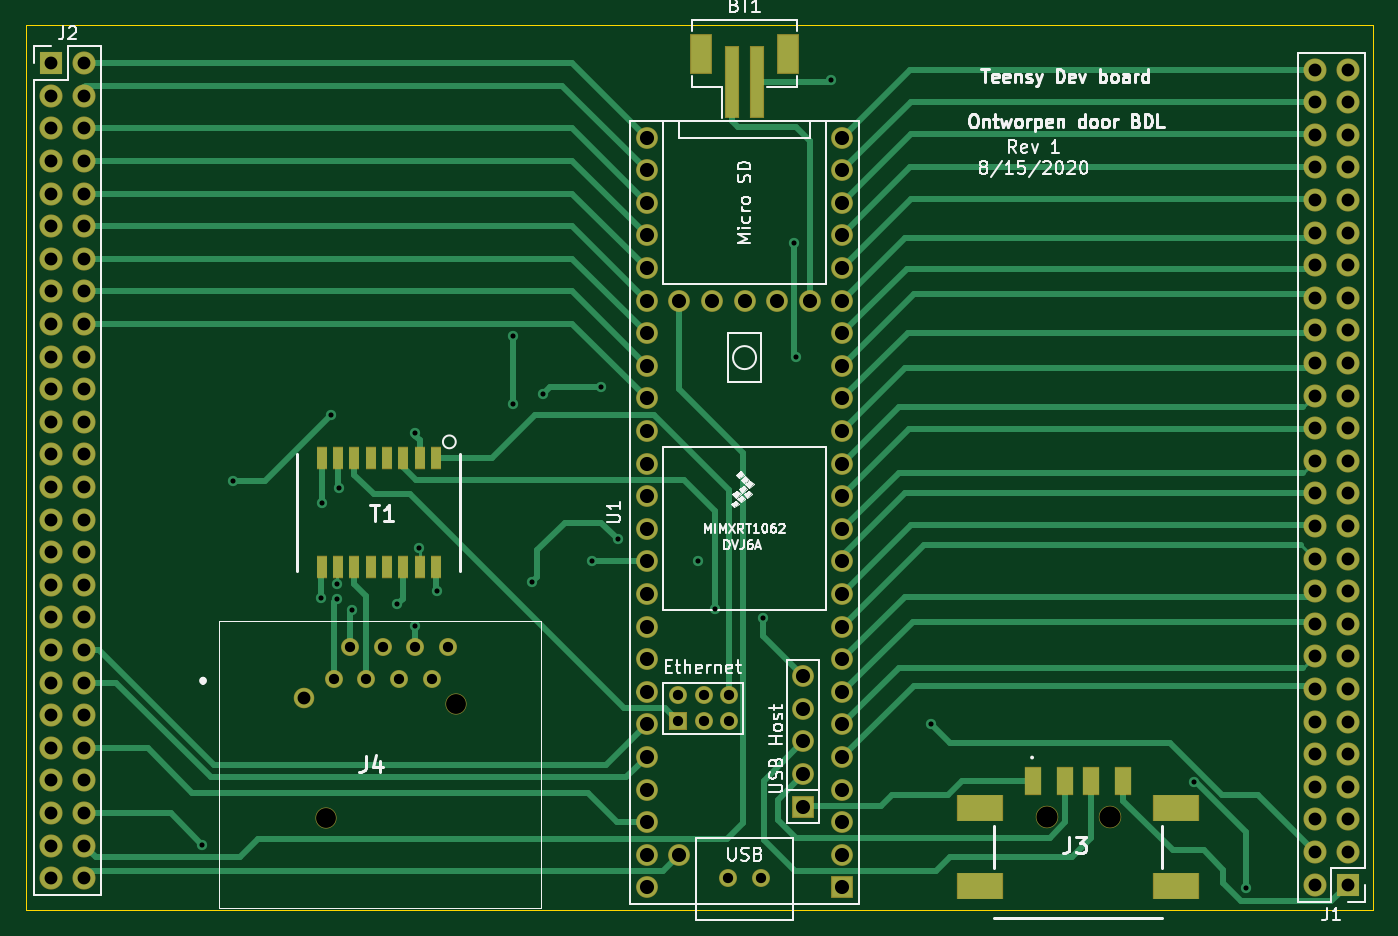
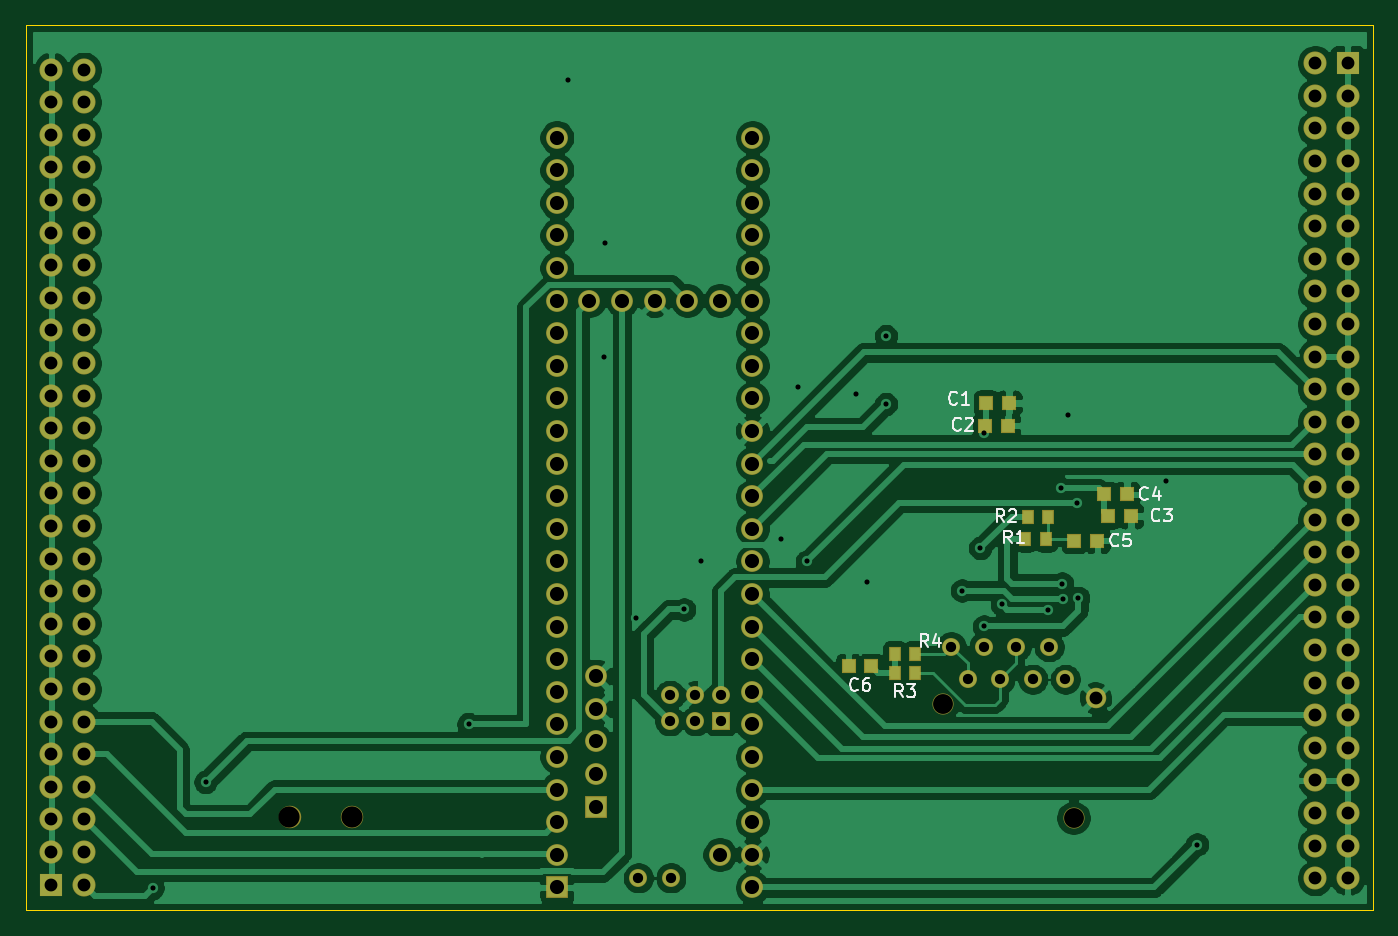
Circuit board: 11 layer files. Board 105.0 x 69.0 mm.
- bottom_copper: teensypcbn-B_Cu.gbr (162498 bytes)
- bottom_mask: teensypcbn-B_Mask.gbr (6265 bytes)
- paste: teensypcbn-B_Paste.gbr (1203 bytes)
- bottom_silk: teensypcbn-B_SilkS.gbr (7185 bytes)
- outline: teensypcbn-Edge_Cuts.gbr (745 bytes)
- top_copper: teensypcbn-F_Cu.gbr (26936 bytes)
- top_mask: teensypcbn-F_Mask.gbr (6431 bytes)
- paste: teensypcbn-F_Paste.gbr (1386 bytes)
- top_silk: teensypcbn-F_SilkS.gbr (33771 bytes)
- drill: teensypcbn-NPTH.drl (355 bytes)
- drill: teensypcbn-PTH.drl (3660 bytes)

=== bottom_copper: teensypcbn-B_Cu.gbr (162498 bytes, source omitted) ===
=== bottom_mask: teensypcbn-B_Mask.gbr ===
%TF.GenerationSoftware,KiCad,Pcbnew,(5.1.6)-1*%
%TF.CreationDate,2020-08-15T20:42:22+02:00*%
%TF.ProjectId,teensypcbn,7465656e-7379-4706-9362-6e2e6b696361,rev?*%
%TF.SameCoordinates,Original*%
%TF.FileFunction,Soldermask,Bot*%
%TF.FilePolarity,Negative*%
%FSLAX46Y46*%
G04 Gerber Fmt 4.6, Leading zero omitted, Abs format (unit mm)*
G04 Created by KiCad (PCBNEW (5.1.6)-1) date 2020-08-15 20:42:22*
%MOMM*%
%LPD*%
G01*
G04 APERTURE LIST*
%ADD10R,1.095000X1.100000*%
%ADD11R,1.800000X1.800000*%
%ADD12O,1.800000X1.800000*%
%ADD13C,1.750000*%
%ADD14C,1.400000*%
%ADD15C,1.600000*%
%ADD16C,1.650000*%
%ADD17R,0.920000X1.100000*%
%ADD18C,1.700000*%
%ADD19R,1.700000X1.700000*%
%ADD20R,1.400000X1.400000*%
G04 APERTURE END LIST*
D10*
%TO.C,C1*%
X150382500Y-85480000D03*
X152157500Y-85480000D03*
%TD*%
%TO.C,C2*%
X152252501Y-87234999D03*
X150477501Y-87234999D03*
%TD*%
%TO.C,C3*%
X142667500Y-94270000D03*
X140892500Y-94270000D03*
%TD*%
%TO.C,C4*%
X141187501Y-92574999D03*
X142962501Y-92574999D03*
%TD*%
%TO.C,C5*%
X145297500Y-96190000D03*
X143522500Y-96190000D03*
%TD*%
%TO.C,C6*%
X162887500Y-106000000D03*
X161112500Y-106000000D03*
%TD*%
D11*
%TO.C,J1*%
X225000000Y-123000000D03*
D12*
X222460000Y-123000000D03*
X225000000Y-120460000D03*
X222460000Y-120460000D03*
X225000000Y-117920000D03*
X222460000Y-117920000D03*
X225000000Y-115380000D03*
X222460000Y-115380000D03*
X225000000Y-112840000D03*
X222460000Y-112840000D03*
X225000000Y-110300000D03*
X222460000Y-110300000D03*
X225000000Y-107760000D03*
X222460000Y-107760000D03*
X225000000Y-105220000D03*
X222460000Y-105220000D03*
X225000000Y-102680000D03*
X222460000Y-102680000D03*
X225000000Y-100140000D03*
X222460000Y-100140000D03*
X225000000Y-97600000D03*
X222460000Y-97600000D03*
X225000000Y-95060000D03*
X222460000Y-95060000D03*
X225000000Y-92520000D03*
X222460000Y-92520000D03*
X225000000Y-89980000D03*
X222460000Y-89980000D03*
X225000000Y-87440000D03*
X222460000Y-87440000D03*
X225000000Y-84900000D03*
X222460000Y-84900000D03*
X225000000Y-82360000D03*
X222460000Y-82360000D03*
X225000000Y-79820000D03*
X222460000Y-79820000D03*
X225000000Y-77280000D03*
X222460000Y-77280000D03*
X225000000Y-74740000D03*
X222460000Y-74740000D03*
X225000000Y-72200000D03*
X222460000Y-72200000D03*
X225000000Y-69660000D03*
X222460000Y-69660000D03*
X225000000Y-67120000D03*
X222460000Y-67120000D03*
X225000000Y-64580000D03*
X222460000Y-64580000D03*
X225000000Y-62040000D03*
X222460000Y-62040000D03*
X225000000Y-59500000D03*
X222460000Y-59500000D03*
%TD*%
%TO.C,J2*%
X126540000Y-122500000D03*
X124000000Y-122500000D03*
X126540000Y-119960000D03*
X124000000Y-119960000D03*
X126540000Y-117420000D03*
X124000000Y-117420000D03*
X126540000Y-114880000D03*
X124000000Y-114880000D03*
X126540000Y-112340000D03*
X124000000Y-112340000D03*
X126540000Y-109800000D03*
X124000000Y-109800000D03*
X126540000Y-107260000D03*
X124000000Y-107260000D03*
X126540000Y-104720000D03*
X124000000Y-104720000D03*
X126540000Y-102180000D03*
X124000000Y-102180000D03*
X126540000Y-99640000D03*
X124000000Y-99640000D03*
X126540000Y-97100000D03*
X124000000Y-97100000D03*
X126540000Y-94560000D03*
X124000000Y-94560000D03*
X126540000Y-92020000D03*
X124000000Y-92020000D03*
X126540000Y-89480000D03*
X124000000Y-89480000D03*
X126540000Y-86940000D03*
X124000000Y-86940000D03*
X126540000Y-84400000D03*
X124000000Y-84400000D03*
X126540000Y-81860000D03*
X124000000Y-81860000D03*
X126540000Y-79320000D03*
X124000000Y-79320000D03*
X126540000Y-76780000D03*
X124000000Y-76780000D03*
X126540000Y-74240000D03*
X124000000Y-74240000D03*
X126540000Y-71700000D03*
X124000000Y-71700000D03*
X126540000Y-69160000D03*
X124000000Y-69160000D03*
X126540000Y-66620000D03*
X124000000Y-66620000D03*
X126540000Y-64080000D03*
X124000000Y-64080000D03*
X126540000Y-61540000D03*
X124000000Y-61540000D03*
X126540000Y-59000000D03*
D11*
X124000000Y-59000000D03*
%TD*%
D13*
%TO.C,J3*%
X201550000Y-117700000D03*
X206450000Y-117700000D03*
%TD*%
D14*
%TO.C,J4*%
X146000000Y-107000000D03*
X147270000Y-104460000D03*
X148540000Y-107000000D03*
X149810000Y-104460000D03*
X151080000Y-107000000D03*
X152350000Y-104460000D03*
X153620000Y-107000000D03*
X154890000Y-104460000D03*
D15*
X143645000Y-108470000D03*
D16*
X155525000Y-108910000D03*
X145365000Y-117800000D03*
%TD*%
D17*
%TO.C,R1*%
X147510000Y-96060000D03*
X149110000Y-96060000D03*
%TD*%
%TO.C,R2*%
X148940000Y-94320000D03*
X147340000Y-94320000D03*
%TD*%
%TO.C,R3*%
X159300000Y-106500000D03*
X157700000Y-106500000D03*
%TD*%
%TO.C,R4*%
X157700000Y-105000000D03*
X159300000Y-105000000D03*
%TD*%
D18*
%TO.C,U1*%
X172920000Y-120670000D03*
X182569200Y-106750800D03*
X182569200Y-109290800D03*
X182569200Y-111830800D03*
X182569200Y-114370800D03*
D19*
X182569200Y-116910800D03*
D18*
X170380000Y-123210000D03*
X170380000Y-120670000D03*
X170380000Y-118130000D03*
X170380000Y-115590000D03*
X170380000Y-113050000D03*
X170380000Y-110510000D03*
X170380000Y-107970000D03*
X170380000Y-105430000D03*
X170380000Y-102890000D03*
X170380000Y-100350000D03*
X170380000Y-97810000D03*
X170380000Y-95270000D03*
X170380000Y-92730000D03*
X170380000Y-90190000D03*
D19*
X185620000Y-123210000D03*
D18*
X185620000Y-120670000D03*
X185620000Y-118130000D03*
X185620000Y-115590000D03*
X185620000Y-113050000D03*
X185620000Y-110510000D03*
X185620000Y-107970000D03*
X185620000Y-105430000D03*
X185620000Y-102890000D03*
X185620000Y-100350000D03*
X185620000Y-97810000D03*
X185620000Y-95270000D03*
X185620000Y-92730000D03*
X170380000Y-87650000D03*
X170380000Y-85110000D03*
X170380000Y-82570000D03*
X170380000Y-80030000D03*
X170380000Y-77490000D03*
X170380000Y-74950000D03*
X170380000Y-72410000D03*
X170380000Y-69870000D03*
X170380000Y-67330000D03*
X170380000Y-64790000D03*
X185620000Y-64790000D03*
X185620000Y-67330000D03*
X185620000Y-69870000D03*
X185620000Y-72410000D03*
X185620000Y-90190000D03*
X185620000Y-87650000D03*
X185620000Y-85110000D03*
X185620000Y-74950000D03*
X185620000Y-77490000D03*
X185620000Y-80030000D03*
X185620000Y-82570000D03*
D20*
X172818400Y-110240000D03*
D14*
X172818400Y-108240000D03*
X174818400Y-110240000D03*
X174818400Y-108240000D03*
X176818400Y-108240000D03*
X176818400Y-110240000D03*
D18*
X183080000Y-77490000D03*
X180540000Y-77490000D03*
X178000000Y-77490000D03*
X175460000Y-77490000D03*
X172920000Y-77490000D03*
D14*
X179270000Y-122480000D03*
X176730000Y-122480000D03*
%TD*%
M02*

=== paste: teensypcbn-B_Paste.gbr ===
%TF.GenerationSoftware,KiCad,Pcbnew,(5.1.6)-1*%
%TF.CreationDate,2020-08-15T20:42:22+02:00*%
%TF.ProjectId,teensypcbn,7465656e-7379-4706-9362-6e2e6b696361,rev?*%
%TF.SameCoordinates,Original*%
%TF.FileFunction,Paste,Bot*%
%TF.FilePolarity,Positive*%
%FSLAX46Y46*%
G04 Gerber Fmt 4.6, Leading zero omitted, Abs format (unit mm)*
G04 Created by KiCad (PCBNEW (5.1.6)-1) date 2020-08-15 20:42:22*
%MOMM*%
%LPD*%
G01*
G04 APERTURE LIST*
%ADD10R,0.995000X1.000000*%
%ADD11R,0.820000X1.000000*%
G04 APERTURE END LIST*
D10*
%TO.C,C1*%
X150382500Y-85480000D03*
X152157500Y-85480000D03*
%TD*%
%TO.C,C2*%
X152252501Y-87234999D03*
X150477501Y-87234999D03*
%TD*%
%TO.C,C3*%
X142667500Y-94270000D03*
X140892500Y-94270000D03*
%TD*%
%TO.C,C4*%
X141187501Y-92574999D03*
X142962501Y-92574999D03*
%TD*%
%TO.C,C5*%
X145297500Y-96190000D03*
X143522500Y-96190000D03*
%TD*%
%TO.C,C6*%
X162887500Y-106000000D03*
X161112500Y-106000000D03*
%TD*%
D11*
%TO.C,R1*%
X147510000Y-96060000D03*
X149110000Y-96060000D03*
%TD*%
%TO.C,R2*%
X148940000Y-94320000D03*
X147340000Y-94320000D03*
%TD*%
%TO.C,R3*%
X159300000Y-106500000D03*
X157700000Y-106500000D03*
%TD*%
%TO.C,R4*%
X157700000Y-105000000D03*
X159300000Y-105000000D03*
%TD*%
M02*

=== bottom_silk: teensypcbn-B_SilkS.gbr (7185 bytes, source omitted) ===
=== outline: teensypcbn-Edge_Cuts.gbr ===
%TF.GenerationSoftware,KiCad,Pcbnew,(5.1.6)-1*%
%TF.CreationDate,2020-08-15T20:42:22+02:00*%
%TF.ProjectId,teensypcbn,7465656e-7379-4706-9362-6e2e6b696361,rev?*%
%TF.SameCoordinates,Original*%
%TF.FileFunction,Profile,NP*%
%FSLAX46Y46*%
G04 Gerber Fmt 4.6, Leading zero omitted, Abs format (unit mm)*
G04 Created by KiCad (PCBNEW (5.1.6)-1) date 2020-08-15 20:42:22*
%MOMM*%
%LPD*%
G01*
G04 APERTURE LIST*
%TA.AperFunction,Profile*%
%ADD10C,0.050000*%
%TD*%
G04 APERTURE END LIST*
D10*
X227000000Y-56000000D02*
X227000000Y-57000000D01*
X122000000Y-56000000D02*
X227000000Y-56000000D01*
X122000000Y-125000000D02*
X122000000Y-56000000D01*
X227000000Y-125000000D02*
X122000000Y-125000000D01*
X227000000Y-57000000D02*
X227000000Y-125000000D01*
M02*

=== top_copper: teensypcbn-F_Cu.gbr (26936 bytes, source omitted) ===
=== top_mask: teensypcbn-F_Mask.gbr ===
%TF.GenerationSoftware,KiCad,Pcbnew,(5.1.6)-1*%
%TF.CreationDate,2020-08-15T20:42:22+02:00*%
%TF.ProjectId,teensypcbn,7465656e-7379-4706-9362-6e2e6b696361,rev?*%
%TF.SameCoordinates,Original*%
%TF.FileFunction,Soldermask,Top*%
%TF.FilePolarity,Negative*%
%FSLAX46Y46*%
G04 Gerber Fmt 4.6, Leading zero omitted, Abs format (unit mm)*
G04 Created by KiCad (PCBNEW (5.1.6)-1) date 2020-08-15 20:42:22*
%MOMM*%
%LPD*%
G01*
G04 APERTURE LIST*
%ADD10R,1.100000X5.600000*%
%ADD11R,1.700000X3.100000*%
%ADD12R,1.800000X1.800000*%
%ADD13O,1.800000X1.800000*%
%ADD14R,1.350000X2.200000*%
%ADD15R,3.600000X2.100000*%
%ADD16C,1.750000*%
%ADD17C,1.400000*%
%ADD18C,1.600000*%
%ADD19C,1.650000*%
%ADD20R,0.860000X1.750000*%
%ADD21C,1.700000*%
%ADD22R,1.700000X1.700000*%
%ADD23R,1.400000X1.400000*%
G04 APERTURE END LIST*
D10*
%TO.C,BT1*%
X177000000Y-60500000D03*
X179000000Y-60500000D03*
D11*
X174600000Y-58250000D03*
X181400000Y-58250000D03*
%TD*%
D12*
%TO.C,J1*%
X225000000Y-123000000D03*
D13*
X222460000Y-123000000D03*
X225000000Y-120460000D03*
X222460000Y-120460000D03*
X225000000Y-117920000D03*
X222460000Y-117920000D03*
X225000000Y-115380000D03*
X222460000Y-115380000D03*
X225000000Y-112840000D03*
X222460000Y-112840000D03*
X225000000Y-110300000D03*
X222460000Y-110300000D03*
X225000000Y-107760000D03*
X222460000Y-107760000D03*
X225000000Y-105220000D03*
X222460000Y-105220000D03*
X225000000Y-102680000D03*
X222460000Y-102680000D03*
X225000000Y-100140000D03*
X222460000Y-100140000D03*
X225000000Y-97600000D03*
X222460000Y-97600000D03*
X225000000Y-95060000D03*
X222460000Y-95060000D03*
X225000000Y-92520000D03*
X222460000Y-92520000D03*
X225000000Y-89980000D03*
X222460000Y-89980000D03*
X225000000Y-87440000D03*
X222460000Y-87440000D03*
X225000000Y-84900000D03*
X222460000Y-84900000D03*
X225000000Y-82360000D03*
X222460000Y-82360000D03*
X225000000Y-79820000D03*
X222460000Y-79820000D03*
X225000000Y-77280000D03*
X222460000Y-77280000D03*
X225000000Y-74740000D03*
X222460000Y-74740000D03*
X225000000Y-72200000D03*
X222460000Y-72200000D03*
X225000000Y-69660000D03*
X222460000Y-69660000D03*
X225000000Y-67120000D03*
X222460000Y-67120000D03*
X225000000Y-64580000D03*
X222460000Y-64580000D03*
X225000000Y-62040000D03*
X222460000Y-62040000D03*
X225000000Y-59500000D03*
X222460000Y-59500000D03*
%TD*%
%TO.C,J2*%
X126540000Y-122500000D03*
X124000000Y-122500000D03*
X126540000Y-119960000D03*
X124000000Y-119960000D03*
X126540000Y-117420000D03*
X124000000Y-117420000D03*
X126540000Y-114880000D03*
X124000000Y-114880000D03*
X126540000Y-112340000D03*
X124000000Y-112340000D03*
X126540000Y-109800000D03*
X124000000Y-109800000D03*
X126540000Y-107260000D03*
X124000000Y-107260000D03*
X126540000Y-104720000D03*
X124000000Y-104720000D03*
X126540000Y-102180000D03*
X124000000Y-102180000D03*
X126540000Y-99640000D03*
X124000000Y-99640000D03*
X126540000Y-97100000D03*
X124000000Y-97100000D03*
X126540000Y-94560000D03*
X124000000Y-94560000D03*
X126540000Y-92020000D03*
X124000000Y-92020000D03*
X126540000Y-89480000D03*
X124000000Y-89480000D03*
X126540000Y-86940000D03*
X124000000Y-86940000D03*
X126540000Y-84400000D03*
X124000000Y-84400000D03*
X126540000Y-81860000D03*
X124000000Y-81860000D03*
X126540000Y-79320000D03*
X124000000Y-79320000D03*
X126540000Y-76780000D03*
X124000000Y-76780000D03*
X126540000Y-74240000D03*
X124000000Y-74240000D03*
X126540000Y-71700000D03*
X124000000Y-71700000D03*
X126540000Y-69160000D03*
X124000000Y-69160000D03*
X126540000Y-66620000D03*
X124000000Y-66620000D03*
X126540000Y-64080000D03*
X124000000Y-64080000D03*
X126540000Y-61540000D03*
X124000000Y-61540000D03*
X126540000Y-59000000D03*
D12*
X124000000Y-59000000D03*
%TD*%
D14*
%TO.C,J3*%
X200500000Y-114900000D03*
X203000000Y-114900000D03*
X205000000Y-114900000D03*
X207500000Y-114900000D03*
D15*
X211625000Y-117000000D03*
X211625000Y-123100000D03*
X196375000Y-123100000D03*
X196375000Y-117000000D03*
D16*
X201550000Y-117700000D03*
X206450000Y-117700000D03*
%TD*%
D17*
%TO.C,J4*%
X146000000Y-107000000D03*
X147270000Y-104460000D03*
X148540000Y-107000000D03*
X149810000Y-104460000D03*
X151080000Y-107000000D03*
X152350000Y-104460000D03*
X153620000Y-107000000D03*
X154890000Y-104460000D03*
D18*
X143645000Y-108470000D03*
D19*
X155525000Y-108910000D03*
X145365000Y-117800000D03*
%TD*%
D20*
%TO.C,T1*%
X153945000Y-89745000D03*
X152675000Y-89745000D03*
X151405000Y-89745000D03*
X150135000Y-89745000D03*
X148865000Y-89745000D03*
X147595000Y-89745000D03*
X146325000Y-89745000D03*
X145055000Y-89745000D03*
X145055000Y-98255000D03*
X146325000Y-98255000D03*
X147595000Y-98255000D03*
X148865000Y-98255000D03*
X150135000Y-98255000D03*
X151405000Y-98255000D03*
X152675000Y-98255000D03*
X153945000Y-98255000D03*
%TD*%
D21*
%TO.C,U1*%
X172920000Y-120670000D03*
X182569200Y-106750800D03*
X182569200Y-109290800D03*
X182569200Y-111830800D03*
X182569200Y-114370800D03*
D22*
X182569200Y-116910800D03*
D21*
X170380000Y-123210000D03*
X170380000Y-120670000D03*
X170380000Y-118130000D03*
X170380000Y-115590000D03*
X170380000Y-113050000D03*
X170380000Y-110510000D03*
X170380000Y-107970000D03*
X170380000Y-105430000D03*
X170380000Y-102890000D03*
X170380000Y-100350000D03*
X170380000Y-97810000D03*
X170380000Y-95270000D03*
X170380000Y-92730000D03*
X170380000Y-90190000D03*
D22*
X185620000Y-123210000D03*
D21*
X185620000Y-120670000D03*
X185620000Y-118130000D03*
X185620000Y-115590000D03*
X185620000Y-113050000D03*
X185620000Y-110510000D03*
X185620000Y-107970000D03*
X185620000Y-105430000D03*
X185620000Y-102890000D03*
X185620000Y-100350000D03*
X185620000Y-97810000D03*
X185620000Y-95270000D03*
X185620000Y-92730000D03*
X170380000Y-87650000D03*
X170380000Y-85110000D03*
X170380000Y-82570000D03*
X170380000Y-80030000D03*
X170380000Y-77490000D03*
X170380000Y-74950000D03*
X170380000Y-72410000D03*
X170380000Y-69870000D03*
X170380000Y-67330000D03*
X170380000Y-64790000D03*
X185620000Y-64790000D03*
X185620000Y-67330000D03*
X185620000Y-69870000D03*
X185620000Y-72410000D03*
X185620000Y-90190000D03*
X185620000Y-87650000D03*
X185620000Y-85110000D03*
X185620000Y-74950000D03*
X185620000Y-77490000D03*
X185620000Y-80030000D03*
X185620000Y-82570000D03*
D23*
X172818400Y-110240000D03*
D17*
X172818400Y-108240000D03*
X174818400Y-110240000D03*
X174818400Y-108240000D03*
X176818400Y-108240000D03*
X176818400Y-110240000D03*
D21*
X183080000Y-77490000D03*
X180540000Y-77490000D03*
X178000000Y-77490000D03*
X175460000Y-77490000D03*
X172920000Y-77490000D03*
D17*
X179270000Y-122480000D03*
X176730000Y-122480000D03*
%TD*%
M02*

=== paste: teensypcbn-F_Paste.gbr ===
%TF.GenerationSoftware,KiCad,Pcbnew,(5.1.6)-1*%
%TF.CreationDate,2020-08-15T20:42:22+02:00*%
%TF.ProjectId,teensypcbn,7465656e-7379-4706-9362-6e2e6b696361,rev?*%
%TF.SameCoordinates,Original*%
%TF.FileFunction,Paste,Top*%
%TF.FilePolarity,Positive*%
%FSLAX46Y46*%
G04 Gerber Fmt 4.6, Leading zero omitted, Abs format (unit mm)*
G04 Created by KiCad (PCBNEW (5.1.6)-1) date 2020-08-15 20:42:22*
%MOMM*%
%LPD*%
G01*
G04 APERTURE LIST*
%ADD10R,1.000000X5.500000*%
%ADD11R,1.600000X3.000000*%
%ADD12R,1.250000X2.100000*%
%ADD13R,3.500000X2.000000*%
%ADD14R,0.760000X1.650000*%
G04 APERTURE END LIST*
D10*
%TO.C,BT1*%
X177000000Y-60500000D03*
X179000000Y-60500000D03*
D11*
X174600000Y-58250000D03*
X181400000Y-58250000D03*
%TD*%
D12*
%TO.C,J3*%
X200500000Y-114900000D03*
X203000000Y-114900000D03*
X205000000Y-114900000D03*
X207500000Y-114900000D03*
D13*
X211625000Y-117000000D03*
X211625000Y-123100000D03*
X196375000Y-123100000D03*
X196375000Y-117000000D03*
%TD*%
D14*
%TO.C,T1*%
X153945000Y-89745000D03*
X152675000Y-89745000D03*
X151405000Y-89745000D03*
X150135000Y-89745000D03*
X148865000Y-89745000D03*
X147595000Y-89745000D03*
X146325000Y-89745000D03*
X145055000Y-89745000D03*
X145055000Y-98255000D03*
X146325000Y-98255000D03*
X147595000Y-98255000D03*
X148865000Y-98255000D03*
X150135000Y-98255000D03*
X151405000Y-98255000D03*
X152675000Y-98255000D03*
X153945000Y-98255000D03*
%TD*%
M02*

=== top_silk: teensypcbn-F_SilkS.gbr (33771 bytes, source omitted) ===
=== drill: teensypcbn-NPTH.drl ===
M48
; DRILL file {KiCad (5.1.6)-1} date 08/15/20 20:42:26
; FORMAT={-:-/ absolute / inch / decimal}
; #@! TF.CreationDate,2020-08-15T20:42:26+02:00
; #@! TF.GenerationSoftware,Kicad,Pcbnew,(5.1.6)-1
; #@! TF.FileFunction,NonPlated,1,2,NPTH
FMAT,2
INCH
T1C0.0610
T2C0.0650
%
G90
G05
T1
X5.723Y-4.6378
X6.123Y-4.2878
T2
X7.935Y-4.6339
X8.128Y-4.6339
T0
M30

=== drill: teensypcbn-PTH.drl ===
M48
; DRILL file {KiCad (5.1.6)-1} date 08/15/20 20:42:26
; FORMAT={-:-/ absolute / inch / decimal}
; #@! TF.CreationDate,2020-08-15T20:42:26+02:00
; #@! TF.GenerationSoftware,Kicad,Pcbnew,(5.1.6)-1
; #@! TF.FileFunction,Plated,1,2,PTH
FMAT,2
INCH
T1C0.0157
T2C0.0315
T3C0.0394
T4C0.0433
%
G90
G05
T1
X5.3441Y-4.7197
X5.438Y-3.6053
X5.7087Y-3.963
X5.7108Y-3.6715
X5.7402Y-3.4026
X5.7563Y-3.9669
X5.7587Y-3.9189
X5.7626Y-3.6268
X5.8028Y-4.0004
X5.9429Y-3.9831
X5.9972Y-4.0504
X5.9984Y-3.4583
X6.0091Y-3.8098
X6.065Y-3.9406
X6.2982Y-3.1594
X6.2982Y-3.3681
X6.3553Y-3.9144
X6.3888Y-3.3376
X6.5409Y-3.8508
X6.5689Y-3.3159
X6.6201Y-3.7835
X6.8661Y-3.8484
X6.9173Y-3.998
X7.065Y-4.0256
X7.1587Y-2.8752
X7.1646Y-3.224
X7.2736Y-2.3744
X7.5787Y-4.3504
X8.3853Y-4.5281
X8.5475Y-4.852
T2
X6.8039Y-4.2614
X6.8039Y-4.3402
X6.8826Y-4.2614
X6.8826Y-4.3402
X6.9579Y-4.822
X6.9614Y-4.2614
X6.9614Y-4.3402
X7.0579Y-4.822
X5.748Y-4.2126
X5.798Y-4.1126
X5.848Y-4.2126
X5.898Y-4.1126
X5.948Y-4.2126
X5.998Y-4.1126
X6.048Y-4.2126
X6.098Y-4.1126
T3
X8.7583Y-2.3425
X8.7583Y-2.4425
X8.7583Y-2.5425
X8.7583Y-2.6425
X8.7583Y-2.7425
X8.7583Y-2.8425
X8.7583Y-2.9425
X8.7583Y-3.0425
X8.7583Y-3.1425
X8.7583Y-3.2425
X8.7583Y-3.3425
X8.7583Y-3.4425
X8.7583Y-3.5425
X8.7583Y-3.6425
X8.7583Y-3.7425
X8.7583Y-3.8425
X8.7583Y-3.9425
X8.7583Y-4.0425
X8.7583Y-4.1425
X8.7583Y-4.2425
X8.7583Y-4.3425
X8.7583Y-4.4425
X8.7583Y-4.5425
X8.7583Y-4.6425
X8.7583Y-4.7425
X8.7583Y-4.8425
X8.8583Y-2.3425
X8.8583Y-2.4425
X8.8583Y-2.5425
X8.8583Y-2.6425
X8.8583Y-2.7425
X8.8583Y-2.8425
X8.8583Y-2.9425
X8.8583Y-3.0425
X8.8583Y-3.1425
X8.8583Y-3.2425
X8.8583Y-3.3425
X8.8583Y-3.4425
X8.8583Y-3.5425
X8.8583Y-3.6425
X8.8583Y-3.7425
X8.8583Y-3.8425
X8.8583Y-3.9425
X8.8583Y-4.0425
X8.8583Y-4.1425
X8.8583Y-4.2425
X8.8583Y-4.3425
X8.8583Y-4.4425
X8.8583Y-4.5425
X8.8583Y-4.6425
X8.8583Y-4.7425
X8.8583Y-4.8425
X5.6553Y-4.2705
X4.8819Y-2.3228
X4.8819Y-2.4228
X4.8819Y-2.5228
X4.8819Y-2.6228
X4.8819Y-2.7228
X4.8819Y-2.8228
X4.8819Y-2.9228
X4.8819Y-3.0228
X4.8819Y-3.1228
X4.8819Y-3.2228
X4.8819Y-3.3228
X4.8819Y-3.4228
X4.8819Y-3.5228
X4.8819Y-3.6228
X4.8819Y-3.7228
X4.8819Y-3.8228
X4.8819Y-3.9228
X4.8819Y-4.0228
X4.8819Y-4.1228
X4.8819Y-4.2228
X4.8819Y-4.3228
X4.8819Y-4.4228
X4.8819Y-4.5228
X4.8819Y-4.6228
X4.8819Y-4.7228
X4.8819Y-4.8228
X4.9819Y-2.3228
X4.9819Y-2.4228
X4.9819Y-2.5228
X4.9819Y-2.6228
X4.9819Y-2.7228
X4.9819Y-2.8228
X4.9819Y-2.9228
X4.9819Y-3.0228
X4.9819Y-3.1228
X4.9819Y-3.2228
X4.9819Y-3.3228
X4.9819Y-3.4228
X4.9819Y-3.5228
X4.9819Y-3.6228
X4.9819Y-3.7228
X4.9819Y-3.8228
X4.9819Y-3.9228
X4.9819Y-4.0228
X4.9819Y-4.1228
X4.9819Y-4.2228
X4.9819Y-4.3228
X4.9819Y-4.4228
X4.9819Y-4.5228
X4.9819Y-4.6228
X4.9819Y-4.7228
X4.9819Y-4.8228
T4
X6.7079Y-2.5508
X6.7079Y-2.6508
X6.7079Y-2.7508
X6.7079Y-2.8508
X6.7079Y-2.9508
X6.7079Y-3.0508
X6.7079Y-3.1508
X6.7079Y-3.2508
X6.7079Y-3.3508
X6.7079Y-3.4508
X6.7079Y-3.5508
X6.7079Y-3.6508
X6.7079Y-3.7508
X6.7079Y-3.8508
X6.7079Y-3.9508
X6.7079Y-4.0508
X6.7079Y-4.1508
X6.7079Y-4.2508
X6.7079Y-4.3508
X6.7079Y-4.4508
X6.7079Y-4.5508
X6.7079Y-4.6508
X6.7079Y-4.7508
X6.7079Y-4.8508
X6.8079Y-3.0508
X6.8079Y-4.7508
X6.9079Y-3.0508
X7.0079Y-3.0508
X7.1079Y-3.0508
X7.1878Y-4.2028
X7.1878Y-4.3028
X7.1878Y-4.4028
X7.1878Y-4.5028
X7.1878Y-4.6028
X7.2079Y-3.0508
X7.3079Y-2.5508
X7.3079Y-2.6508
X7.3079Y-2.7508
X7.3079Y-2.8508
X7.3079Y-2.9508
X7.3079Y-3.0508
X7.3079Y-3.1508
X7.3079Y-3.2508
X7.3079Y-3.3508
X7.3079Y-3.4508
X7.3079Y-3.5508
X7.3079Y-3.6508
X7.3079Y-3.7508
X7.3079Y-3.8508
X7.3079Y-3.9508
X7.3079Y-4.0508
X7.3079Y-4.1508
X7.3079Y-4.2508
X7.3079Y-4.3508
X7.3079Y-4.4508
X7.3079Y-4.5508
X7.3079Y-4.6508
X7.3079Y-4.7508
X7.3079Y-4.8508
T0
M30

